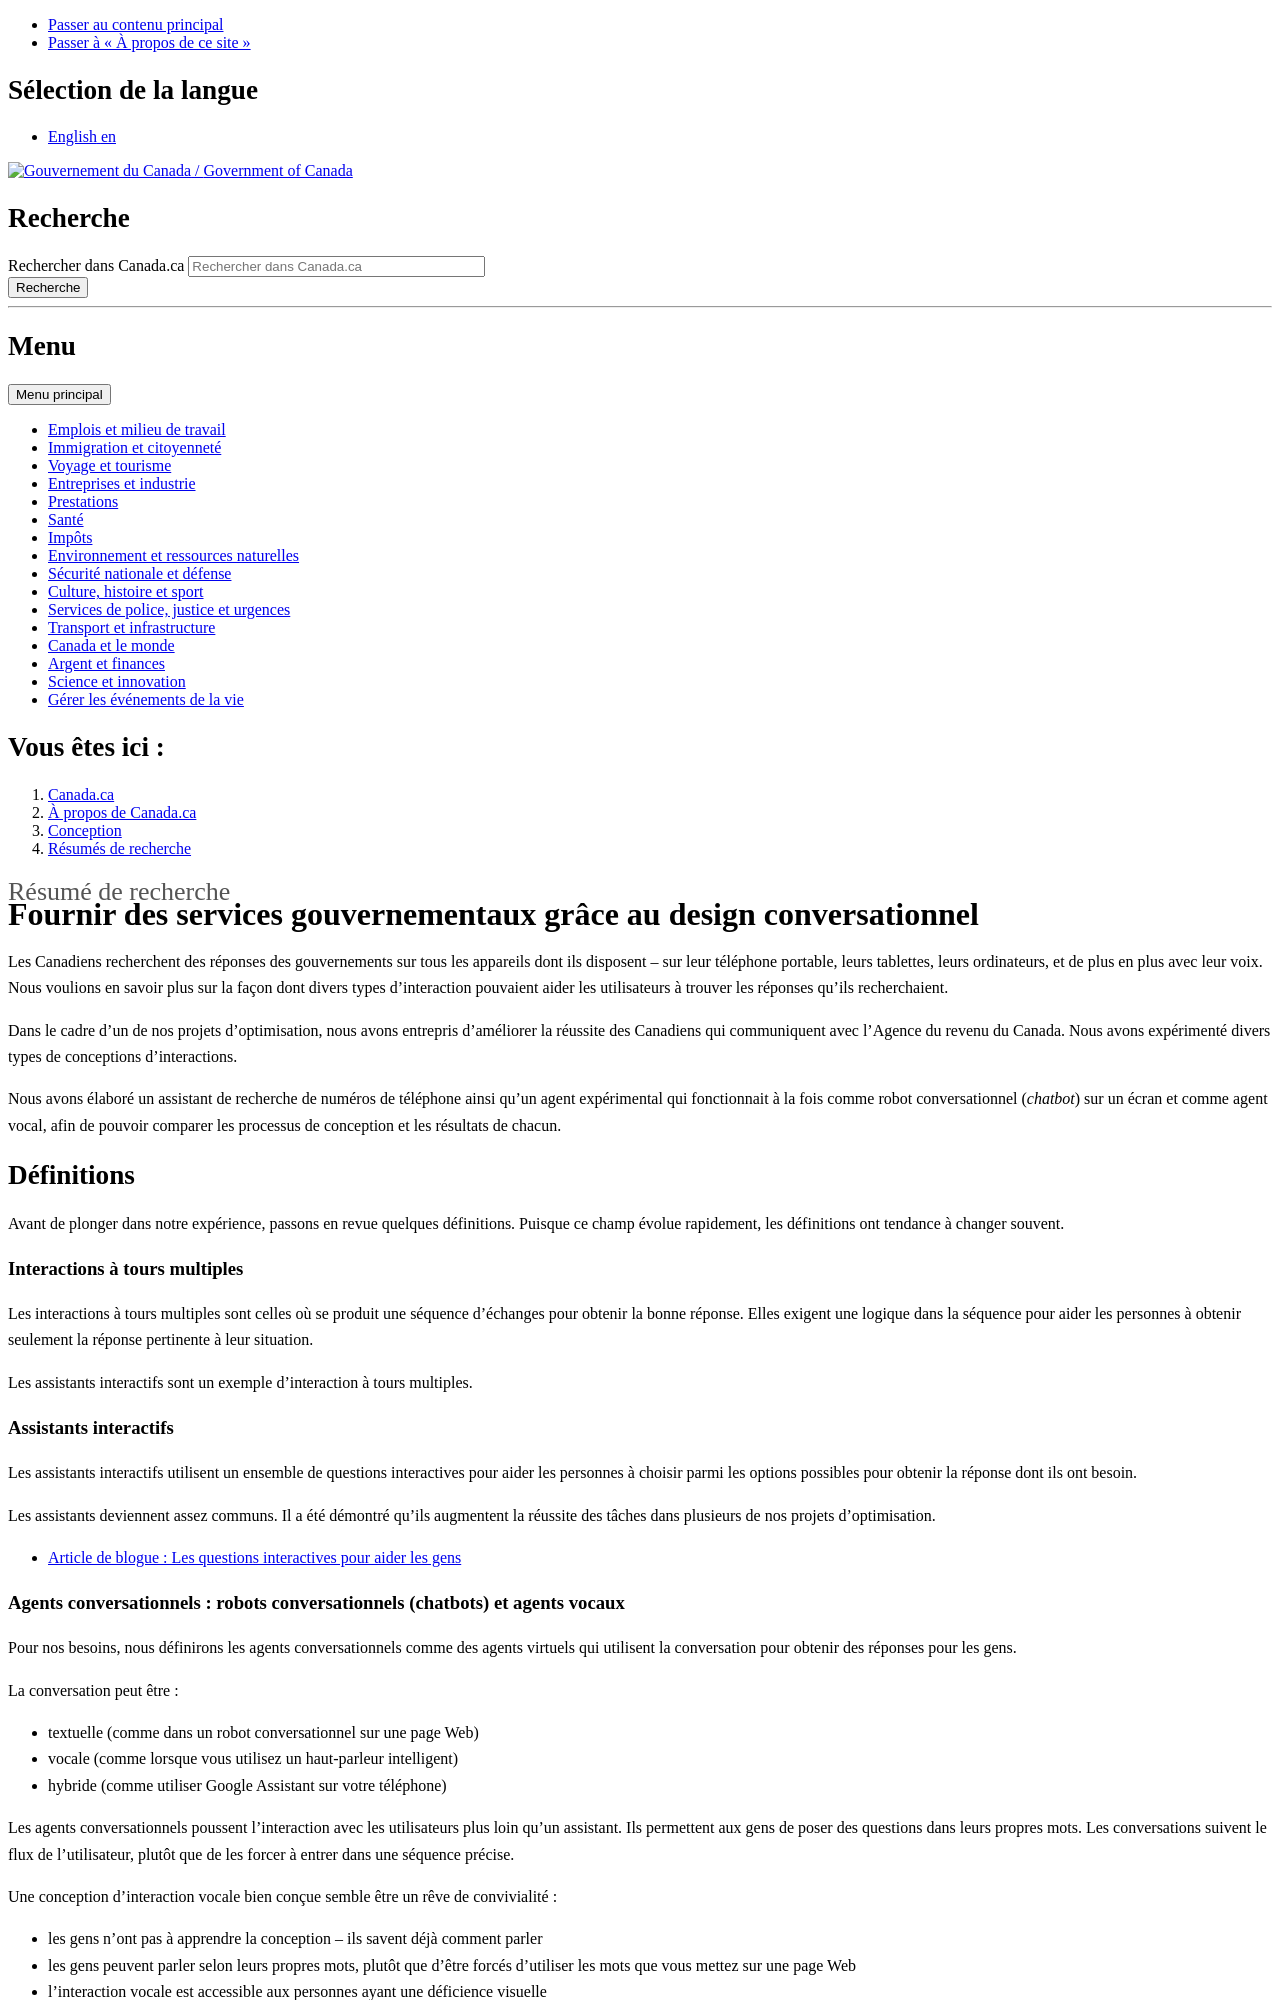

repository: canada-ca/systeme-conception · page: pr-preview/pr-677/resumes-recherche/design-conversationnel.html · generator: jekyll

---
altLangPage: "https://design.canada.ca/research-summaries/conversation-design.html"
date: 2021-06-30
dateModified: 2021-06-30
description: "En savoir plus sur la façon dont divers types d’interaction peuvent aider les utilisateurs et utilisatrices à trouver des informations fournies par le gouvernement. Nous avons conçu un assistant de recherche de numéros de téléphone ainsi qu’un agent expérimental qui fonctionnait à la fois comme robot conversationnel (chatbot) sur un écran et comme agent vocal, afin de pouvoir comparer les processus de conception et les résultats de chacun. Date : Hiver 2019"
language: fr
title: "Fournir des services gouvernementaux grâce au design conversationnel"
---
Les Canadiens recherchent des réponses des gouvernements sur tous les appareils dont ils disposent – sur leur téléphone portable, leurs tablettes, leurs ordinateurs, et de plus en plus avec leur voix. Nous voulions en savoir plus sur la façon dont divers types d'interaction pouvaient aider les utilisateurs à trouver les réponses qu'ils recherchaient.

Dans le cadre d'un de nos projets d'optimisation, nous avons entrepris d'améliorer la réussite des Canadiens qui communiquent avec l'Agence du revenu du Canada. Nous avons expérimenté divers types de conceptions d'interactions.

Nous avons élaboré un assistant de recherche de numéros de téléphone ainsi qu'un agent expérimental qui fonctionnait à la fois comme robot conversationnel (*chatbot*) sur un écran et comme agent vocal, afin de pouvoir comparer les processus de conception et les résultats de chacun.

## Définitions

Avant de plonger dans notre expérience, passons en revue quelques définitions. Puisque ce champ évolue rapidement, les définitions ont tendance à changer souvent.

### Interactions à tours multiples

Les interactions à tours multiples sont celles où se produit une séquence d'échanges pour obtenir la bonne réponse. Elles exigent une logique dans la séquence pour aider les personnes à obtenir seulement la réponse pertinente à leur situation.

Les assistants interactifs sont un exemple d'interaction à tours multiples.

### Assistants interactifs

Les assistants interactifs utilisent un ensemble de questions interactives pour aider les personnes à choisir parmi les options possibles pour obtenir la réponse dont ils ont besoin.

Les assistants deviennent assez communs. Il a été démontré qu'ils augmentent la réussite des tâches dans plusieurs de nos projets d'optimisation.

- [Article de blogue&nbsp;: Les questions interactives pour aider les gens](https://blogue.canada.ca/2021/04/08/utilisation-de-questions-interactives)

### Agents conversationnels&nbsp;: robots conversationnels (chatbots) et agents vocaux

Pour nos besoins, nous définirons les agents conversationnels comme des agents virtuels qui utilisent la conversation pour obtenir des réponses pour les gens.

La conversation peut être&nbsp;:

- textuelle (comme dans un robot conversationnel sur une page Web)
- vocale (comme lorsque vous utilisez un haut-parleur intelligent)
- hybride (comme utiliser Google Assistant sur votre téléphone)

Les agents conversationnels poussent l'interaction avec les utilisateurs plus loin qu'un assistant. Ils permettent aux gens de poser des questions dans leurs propres mots. Les conversations suivent le flux de l'utilisateur, plutôt que de les forcer à entrer dans une séquence précise.

Une conception d'interaction vocale bien conçue semble être un rêve de convivialité&nbsp;:

-  les gens n'ont pas à apprendre la conception – ils savent déjà comment parler
- les gens peuvent parler selon leurs propres mots, plutôt que d'être forcés d'utiliser les mots que vous mettez sur une page Web
- l'interaction vocale est accessible aux personnes ayant une déficience visuelle

## Fonctionnement des agents conversationnels

Pour ce projet, nous avons utilisé un outil de Google appelé DialogFlow™. La terminologie que nous utilisons provient de cet outil. La terminologie peut varier en utilisant d'autres outils, mais les principes demeurent les mêmes.

Les agents conversationnels fonctionnent ainsi:

- l'utilisateur tape ou dit quelque chose pour exprimer ce qu'il veut savoir – « *Quel numéro dois-je appeler pour une question sur mon compte d'impôt?* »
-  l'agent fait correspondre ce que l'utilisateur a exprimé à l'une des « intentions » (« intents ») préconçues dans l'agent
  - l'ensemble des réponses possibles est basé sur le contexte de la conversation – sur ce que l'utilisateur a déjà dit, et sur les réponses que l'agent a déjà fournies
- l'agent répond à l'utilisateur avec une réponse préconçue pour cette situation&nbsp;: « *Voulez-vous appeler au sujet de votre compte d'impôts personnels ou d'un compte d'impôts pour les entreprises*? »
- le cycle redémarre, si la conversation n'est pas terminée

{::nomarkdown}
<figure class="gc-complex-img" role="group">
	<img alt="Une longue description peut être trouvée après l'image." src="/resumes-recherche/images/chat-cycle-fr.jpg" />
	<figcaption><details>
			<summary>Fonctionnement des agents conversationnels</summary>
			<p>Un exemple visuel du fonctionnement d'un agent conversationnel. L'utilisateur dit quelque chose. Le traitement du langage naturel essaie de le faire correspondre à une intention, dans le contexte. Ensuite, l'agent répond quelque chose. Si la conversation n'est pas terminée, le cycle se répète.</p>
		</details></figcaption>
</figure>
{:/}

La « magie » des agents conversationnels réside dans le traitement du langage naturel – une forme d'intelligence artificielle. L'agent utilise le traitement du langage naturel pour analyser à la fois la syntaxe et la sémantique de la conversation en se basant sur un vaste jeu de données de langage de conversation. Par conséquent, si un utilisateur dit « J'aimerais », l'agent peut comprendre cela pour faire une correspondance à une intention qui dit « Je voudrais ... » et une intention qui dit « Je veux ».
